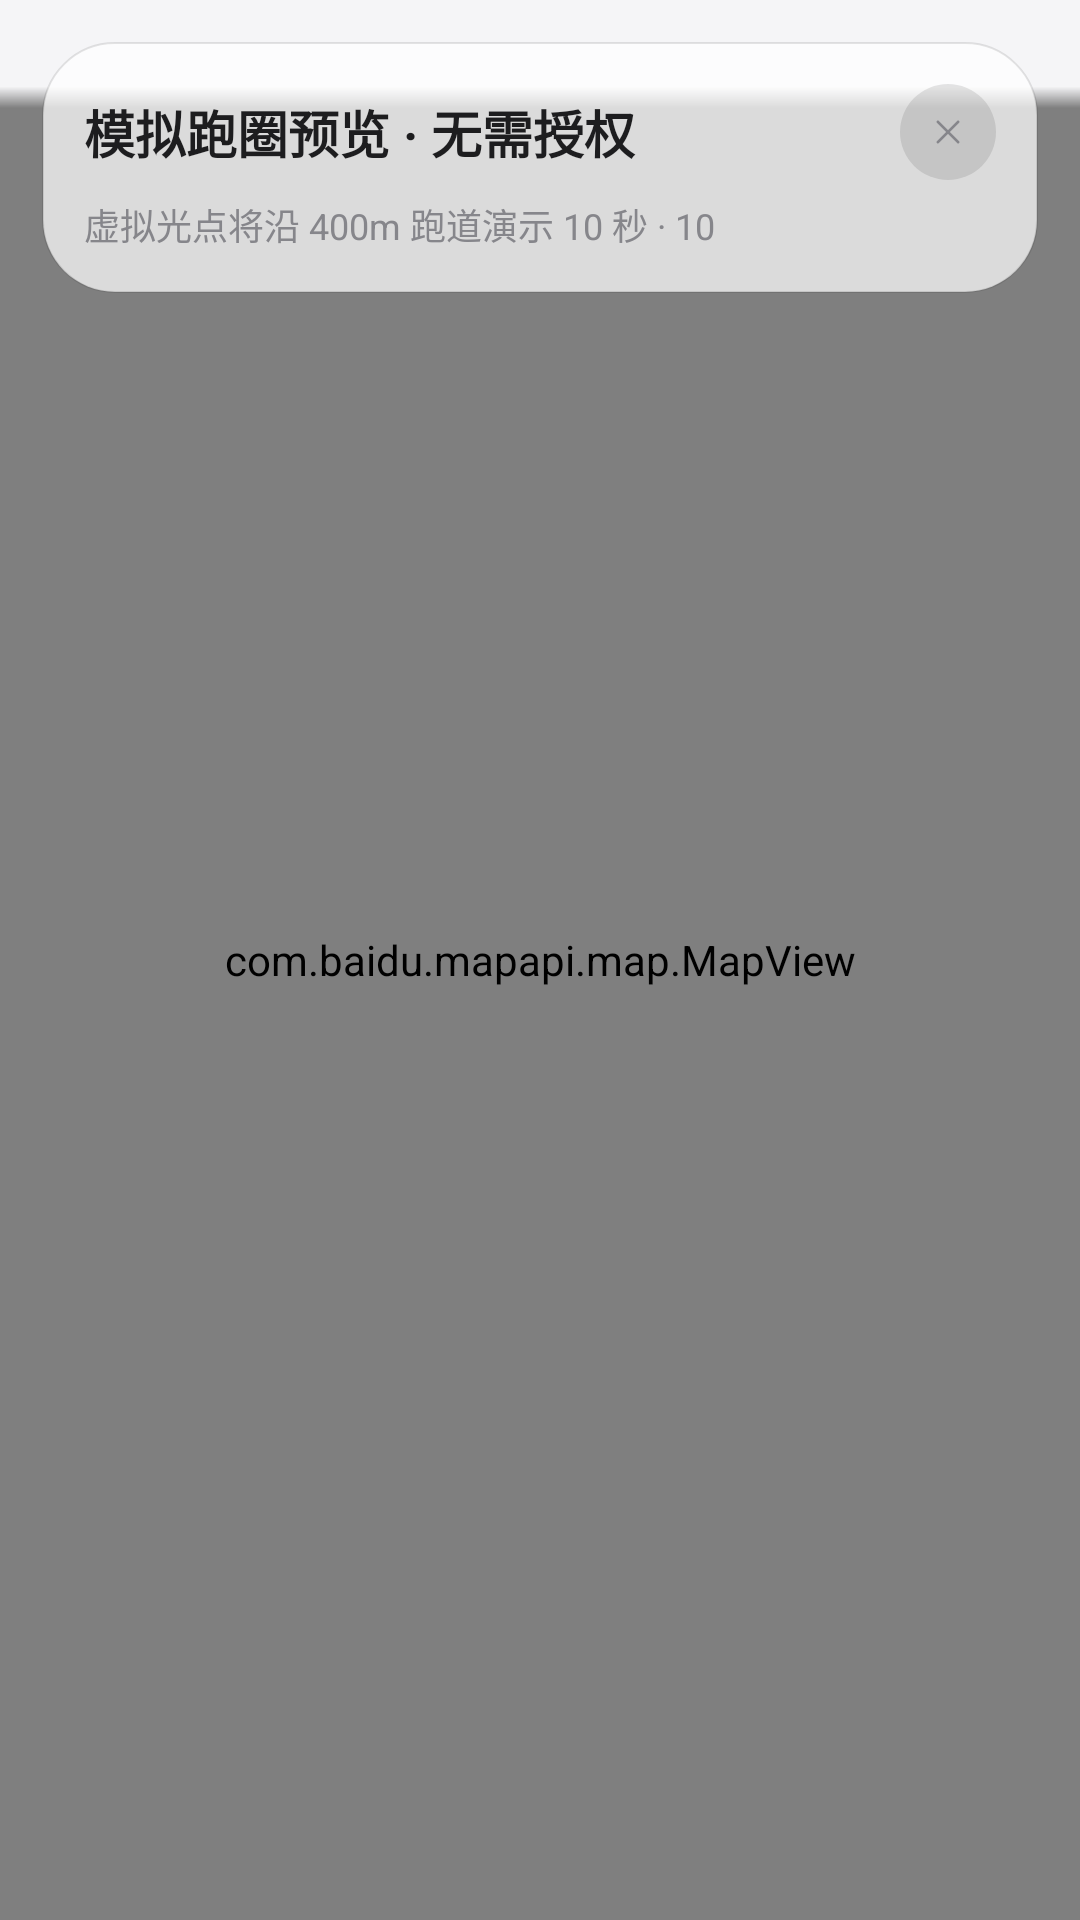

Produce the Android XML layout that renders to this screen, including the resource entries it uses.
<!-- AndroidManifest.xml: activity theme Theme.PaceFlow.Light -->
<!-- res/layout/activity_demo_preview.xml -->
<?xml version="1.0" encoding="utf-8"?>
<FrameLayout xmlns:android="http://schemas.android.com/apk/res/android"
    xmlns:app="http://schemas.android.com/apk/res-auto"
    android:id="@+id/demoRoot"
    android:layout_width="match_parent"
    android:layout_height="match_parent"
    android:background="@color/pf_canvas">

    <com.baidu.mapapi.map.MapView
        android:id="@+id/demoMap"
        android:layout_width="match_parent"
        android:layout_height="match_parent" />

    <View
        android:id="@+id/demoTopScrim"
        android:layout_width="match_parent"
        android:layout_height="36dp"
        android:layout_gravity="top"
        android:background="@drawable/bg_top_scrim" />

    <LinearLayout
        android:id="@+id/demoTopPanel"
        android:layout_width="match_parent"
        android:layout_height="wrap_content"
        android:layout_gravity="top"
        android:layout_margin="14dp"
        android:background="@drawable/bg_hub_panel"
        android:orientation="vertical"
        android:padding="14dp">

        <LinearLayout
            android:layout_width="match_parent"
            android:layout_height="wrap_content"
            android:gravity="center_vertical"
            android:orientation="horizontal">

            <TextView
                android:layout_width="0dp"
                android:layout_height="wrap_content"
                android:layout_weight="1"
                android:text="模拟跑圈预览 · 无需授权"
                android:textColor="@color/pf_volt"
                android:textSize="17sp"
                android:textStyle="bold" />

            <ImageView
                android:id="@+id/btnDemoClose"
                android:layout_width="32dp"
                android:layout_height="32dp"
                android:background="@drawable/bg_round_dark"
                android:contentDescription="关闭"
                android:padding="9dp"
                android:src="@drawable/ic_xmark"
                app:tint="@color/pf_text_secondary" />
        </LinearLayout>

        <TextView
            android:id="@+id/demoCountdown"
            android:layout_width="match_parent"
            android:layout_height="wrap_content"
            android:layout_marginTop="6dp"
            android:fontFeatureSettings="tnum"
            android:text="虚拟光点将沿 400m 跑道演示 10 秒 · 10"
            android:textColor="@color/pf_text_secondary"
            android:textSize="12sp" />
    </LinearLayout>
</FrameLayout>
<!-- resources referenced by this layout -->
<resources>
  <color name="pf_canvas">#F5F5F7</color>
  <color name="pf_text_secondary">#86868B</color>
  <color name="pf_volt">#1D1D1F</color>
  <!-- drawable bg_hub_panel (drawable) -->
  <?xml version="1.0" encoding="utf-8"?>
  <shape xmlns:android="http://schemas.android.com/apk/res/android"
      android:shape="rectangle">
      <solid android:color="@color/pf_card_98" />
      <stroke
          android:width="0.5dp"
          android:color="@color/pf_panel_stroke" />
      <corners android:radius="24dp" />
  </shape>
  <!-- drawable bg_round_dark (drawable) -->
  <?xml version="1.0" encoding="utf-8"?>
  <shape xmlns:android="http://schemas.android.com/apk/res/android"
      android:shape="oval">
      <solid android:color="@color/dr_overlay_round" />
  </shape>
  <!-- drawable bg_top_scrim (drawable) -->
  <?xml version="1.0" encoding="utf-8"?>
  <shape xmlns:android="http://schemas.android.com/apk/res/android"
      android:shape="rectangle">
      <gradient
          android:angle="270"
          android:startColor="@color/pf_canvas"
          android:centerColor="@color/pf_canvas"
          android:centerY="0.8"
          android:endColor="#00000000" />
  </shape>
  <!-- drawable ic_xmark (drawable) -->
  <vector xmlns:android="http://schemas.android.com/apk/res/android"
      android:width="24dp"
      android:height="24dp"
      android:viewportWidth="24"
      android:viewportHeight="24">
      <path
          android:fillColor="@android:color/transparent"
          android:strokeColor="#FF000000"
          android:strokeWidth="1.5"
          android:strokeLineCap="round"
          android:strokeLineJoin="round"
          android:pathData="M6.2,6.2L17.8,17.8M17.8,6.2L6.2,17.8" />
  </vector>
  <color name="pf_card_98">#B8FFFFFF</color>
  <color name="pf_panel_stroke">#1A000000</color>
  <color name="dr_overlay_round">#1A000000</color>
  <color name="pf_light_accent">#1D1D1F</color>
  <color name="pf_light_canvas">#F5F5F7</color>
  <color name="pf_on_primary">#FFFFFF</color>
  <color name="pf_card_solid">#FAFFFFFF</color>
  <color name="pf_text_primary">#1D1D1F</color>
  <color name="pf_light_text_primary">#1D1D1F</color>
  <color name="pf_light_text_secondary">#86868B</color>
  <!-- drawable bg_dialog_panel (drawable) -->
  <?xml version="1.0" encoding="utf-8"?>
  <shape xmlns:android="http://schemas.android.com/apk/res/android"
      android:shape="rectangle">
      <solid android:color="@color/dr_dialog_core" />
      <stroke
          android:width="0.5dp"
          android:color="@color/dr_dialog_stroke" />
      <corners android:radius="28dp" />
  </shape>
  <style name="Widget.App.DialogButton.Positive" parent="Widget.App.DialogButton">
          <item name="android:textColor">@color/pf_volt</item>
          <item name="android:textStyle">bold</item>
      </style>
  <style name="Widget.App.DialogButton" parent="Widget.AppCompat.Button.Borderless">
          <item name="android:textColor">@color/pf_text_secondary</item>
          <item name="android:textAllCaps">false</item>
          <item name="android:textSize">14sp</item>
      </style>
  <color name="dr_dialog_core">#F5F8FAFC</color>
  <color name="dr_dialog_stroke">#14000000</color>
</resources>
